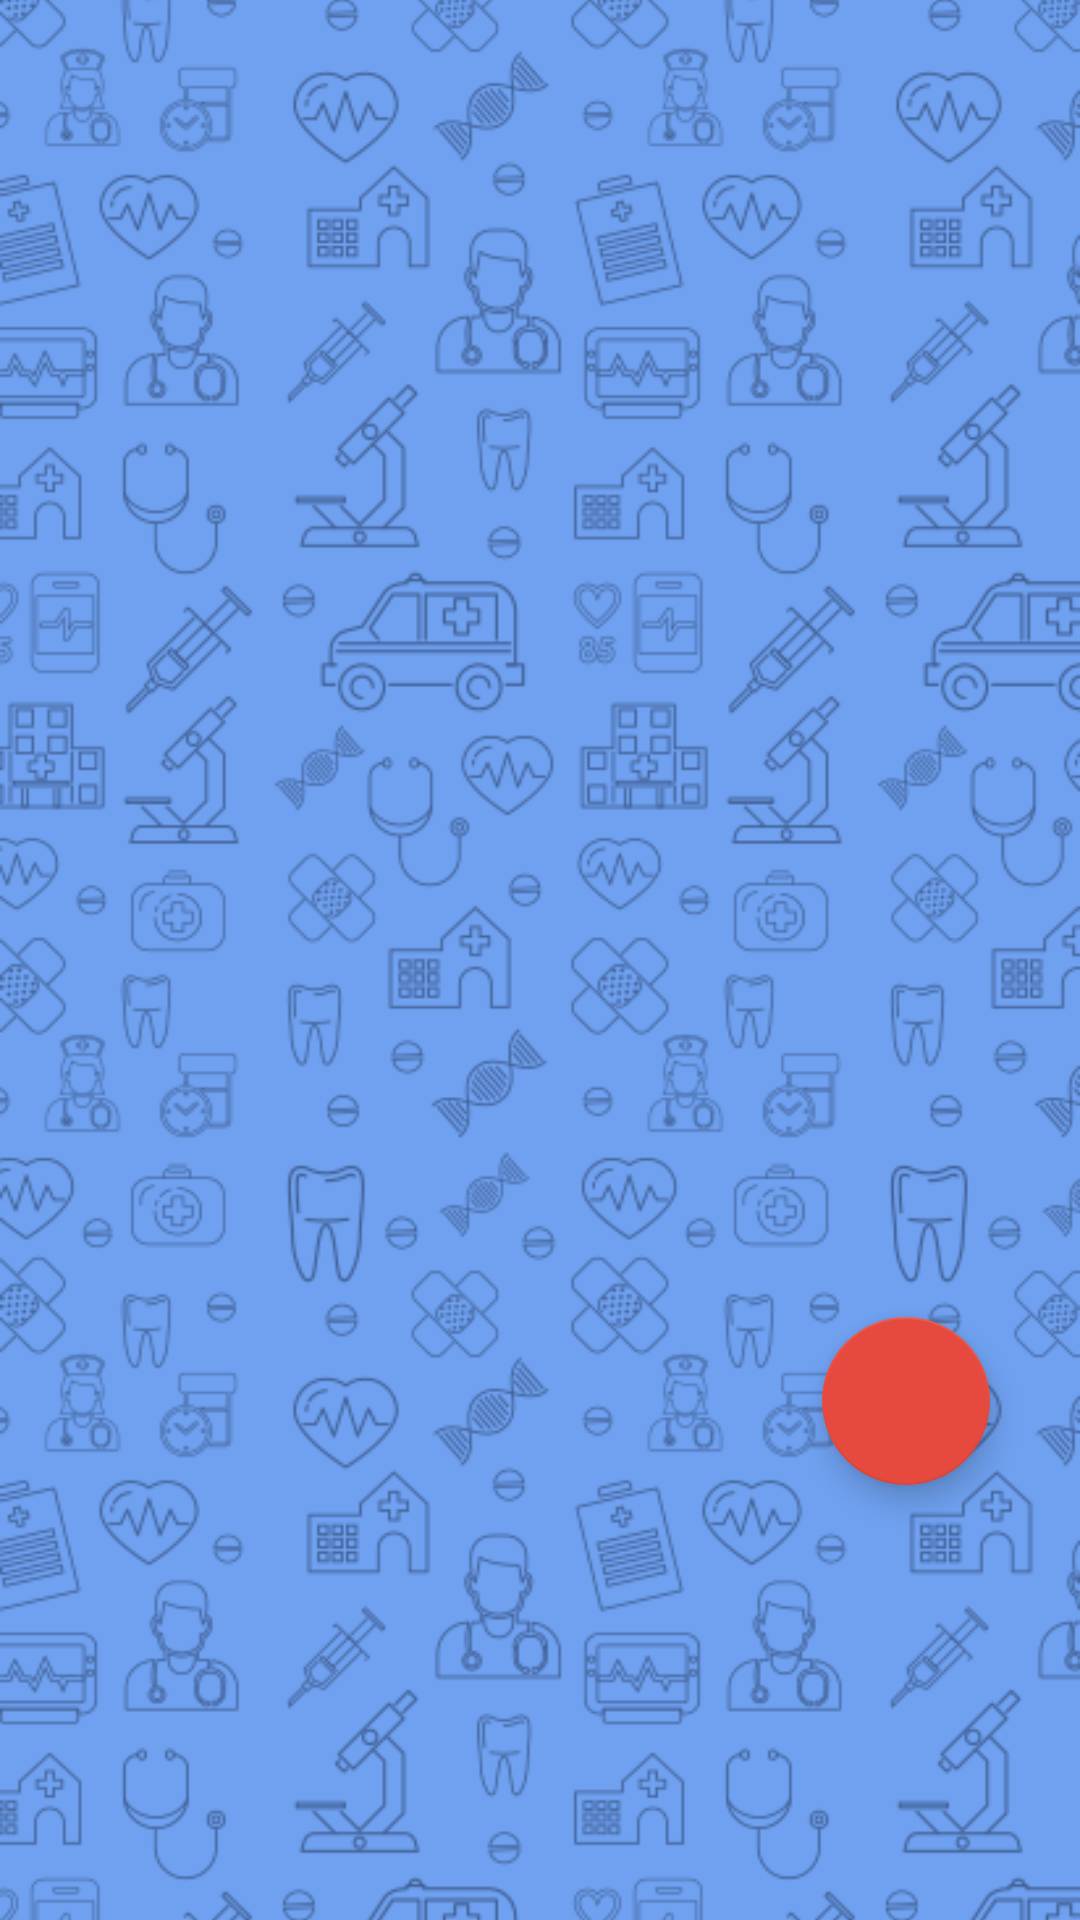

Write the Android layout XML for this screen, with the resource values it uses.
<!-- AndroidManifest.xml: application theme Theme.Sawii -->
<!-- res/layout/fragment_home.xml -->
<?xml version="1.0" encoding="utf-8"?>
<FrameLayout xmlns:android="http://schemas.android.com/apk/res/android"
    xmlns:tools="http://schemas.android.com/tools"
    android:layout_width="match_parent"
    android:layout_height="match_parent"
    xmlns:app="http://schemas.android.com/apk/res-auto"
    tools:context=".HomeFragment"
    android:background="@color/blue3">

    <ImageView
        android:layout_width="match_parent"
        android:layout_height="match_parent"
        android:src="@drawable/watermarkdark"
        android:scaleType="centerCrop"

        ></ImageView>

    <com.google.android.material.floatingactionbutton.FloatingActionButton
        android:id="@+id/btnAddPost"
        android:layout_width="wrap_content"
        android:layout_height="wrap_content"
        android:layout_gravity="bottom|end"
        android:layout_marginRight="30dp"
        android:layout_marginBottom="145dp"
        android:elevation="25dp"
        app:backgroundTint="@color/dark_orange"
        app:srcCompat="@drawable/add"
        app:tint="@color/white"
        app:fabSize="normal"
        ></com.google.android.material.floatingactionbutton.FloatingActionButton>


    <androidx.recyclerview.widget.RecyclerView
        android:id="@+id/Recycler_view"
        android:layout_width="match_parent"
        android:layout_height="match_parent"
        android:layout_marginBottom="60dp"/>

</FrameLayout>
<!-- resources referenced by this layout -->
<resources>
  <color name="blue3">#6fa1f0</color>
  <color name="dark_orange">#e64a3e</color>
  <color name="white">#FFFFFFFF</color>
  <!-- drawable watermarkdark: png bitmap (drawable-v24, 100381 bytes) -->
  <style name="Theme.Sawii" parent="Theme.MaterialComponents.DayNight.DarkActionBar">
          
          <item name="colorPrimary">@color/dark_blue2</item>
          <item name="colorPrimaryVariant">@color/dark_blue2</item>
          <item name="colorOnPrimary">@color/white</item>
          
          <item name="colorSecondary">@color/teal_200</item>
          <item name="colorSecondaryVariant">@color/teal_700</item>
          <item name="colorOnSecondary">@color/black</item>
          
          <item name="android:statusBarColor" tools:targetApi="l">?attr/colorPrimaryVariant</item>
          
      </style>
  <color name="dark_blue2">#31376e</color>
  <color name="teal_200">#3F51B5</color>
  <color name="teal_700">#FF018786</color>
  <color name="black">#FF000000</color>
</resources>
